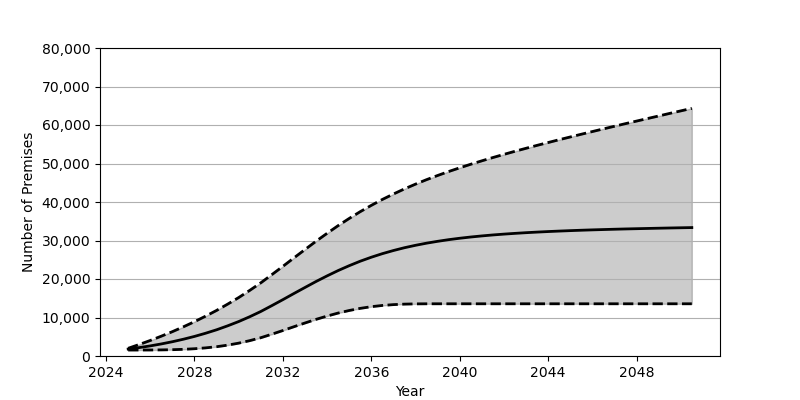

The file beside this chart, header and first rows:
Date, Low, Base, High
2025-01, 1548, 1801, 2003
2025-07, 1551, 2180, 2985
2026-01, 1561, 2626, 4034
2026-07, 1585, 3130, 5143
2027-01, 1638, 3707, 6323
2027-07, 1734, 4352, 7575
2028-01, 1888, 5084, 8910
2028-07, 2107, 5902, 10330
2029-01, 2413, 6810, 11843
2029-07, 2818, 7829, 13461
2030-01, 3341, 8951, 15184
2030-07, 3982, 10191, 17030
2031-01, 4749, 11562, 19007
2031-07, 5656, 13072, 21119
2032-01, 6622, 14639, 23288
2032-07, 7605, 16229, 25479
2033-01, 8580, 17807, 27663
2033-07, 9511, 19346, 29805
2034-01, 10378, 20813, 31874
2034-07, 11151, 22188, 33854
2035-01, 11820, 23459, 35731
2035-07, 12371, 24617, 37485
2036-01, 12808, 25656, 39129
2036-07, 13128, 26580, 40661
2037-01, 13345, 27400, 42081
2037-07, 13474, 28123, 43405
2038-01, 13539, 28754, 44646
2038-07, 13559, 29305, 45799
2039-01, 13563, 29788, 46889
2039-07, 13563, 30214, 47913
2040-01, 13563, 30584, 48882
2040-07, 13563, 30906, 49808
2041-01, 13563, 31190, 50699
2041-07, 13563, 31441, 51547
2042-01, 13563, 31659, 52373
2042-07, 13563, 31852, 53175
2043-01, 13563, 32030, 53954
2043-07, 13563, 32182, 54711
2044-01, 13563, 32324, 55449
2044-07, 13563, 32447, 56184
2045-01, 13563, 32564, 56897
2045-07, 13563, 32666, 57602
2046-01, 13563, 32761, 58303
2046-07, 13563, 32844, 58991
2047-01, 13563, 32927, 59674
2047-07, 13563, 33000, 60352
2048-01, 13563, 33066, 61022
2048-07, 13563, 33130, 61687
2049-01, 13563, 33193, 62350
2049-07, 13563, 33250, 63015
2050-01, 13563, 33305, 63672
2050-07, 13563, 33356, 64326
